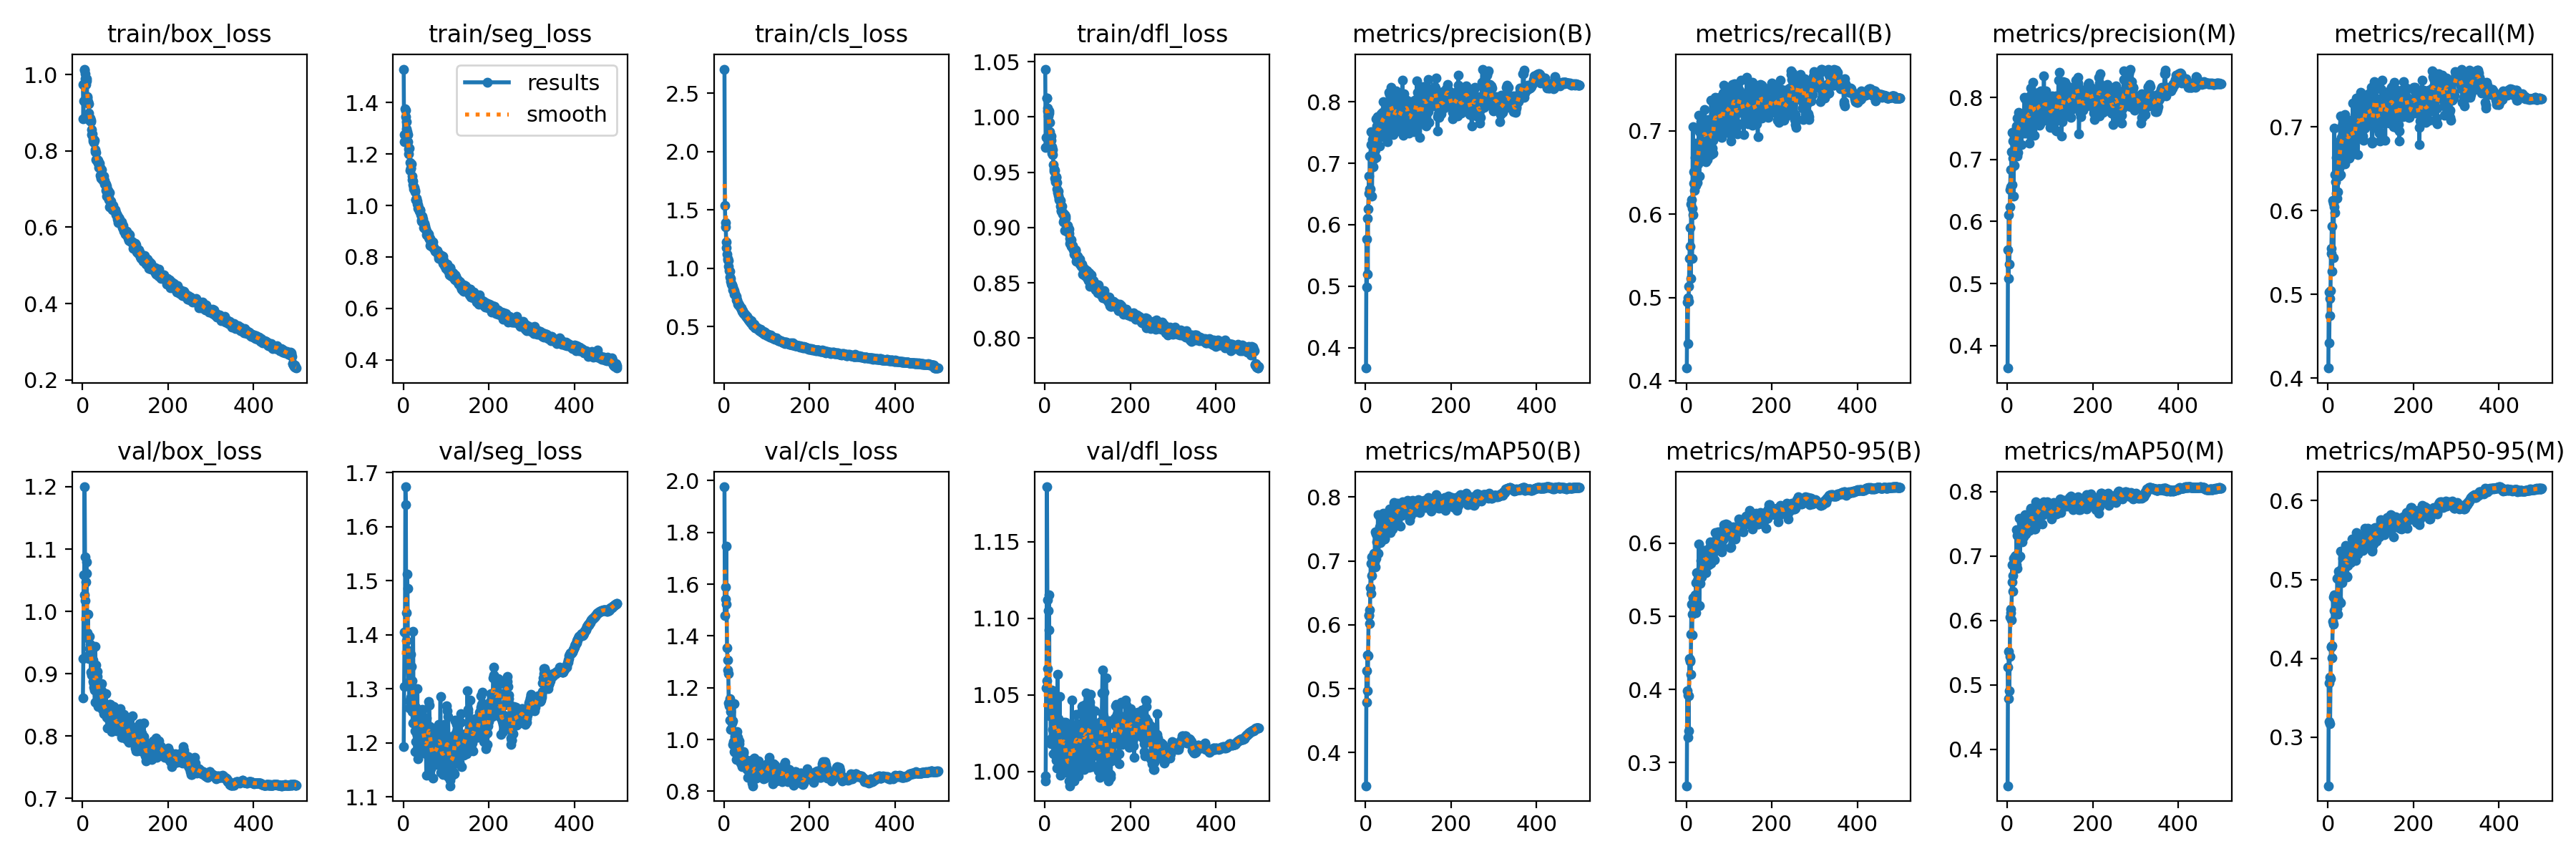

The table this chart was drawn from, first rows:
epoch, train/box_loss, train/seg_loss, train/cls_loss, train/dfl_loss, metrics/precision(B), metrics/recall(B), metrics/mAP50(B), metrics/mAP50-95(B), metrics/precision(M), metrics/recall(M), metrics/mAP50(M), metrics/mAP50-95(M), val/box_loss, val/seg_loss, val/cls_loss, val/dfl_loss, lr/pg0, lr/pg1, lr/pg2
1, 0.9739, 1.53, 2.707, 1.043, 0.3666, 0.4153, 0.3482, 0.2683, 0.364, 0.412, 0.3433, 0.2382, 0.8607, 1.192, 1.976, 0.994, 0.07011, 0.003321, 0.003321
2, 0.8847, 1.249, 1.538, 0.9726, 0.5767, 0.4943, 0.5283, 0.3982, 0.5543, 0.5028, 0.528, 0.3688, 0.9242, 1.304, 1.48, 0.9972, 0.0401, 0.006641, 0.006641
3, 0.9312, 1.275, 1.39, 0.9816, 0.4985, 0.4449, 0.4792, 0.3344, 0.5088, 0.4417, 0.4786, 0.3201, 1.059, 1.405, 1.59, 1.055, 0.01007, 0.009948, 0.009948
4, 1.011, 1.376, 1.357, 1.017, 0.61, 0.4998, 0.5525, 0.3926, 0.6106, 0.4951, 0.5518, 0.3759, 1.027, 1.405, 1.541, 1.059, 0.009941, 0.009941, 0.009941
5, 1.014, 1.371, 1.225, 1.017, 0.5199, 0.4955, 0.4971, 0.3431, 0.5311, 0.4748, 0.4904, 0.3167, 1.2, 1.673, 1.748, 1.186, 0.009941, 0.009941, 0.009941
6, 1.002, 1.345, 1.18, 1.008, 0.6255, 0.5135, 0.5515, 0.3908, 0.6239, 0.5046, 0.5437, 0.3742, 1.088, 1.641, 1.523, 1.112, 0.009921, 0.009921, 0.009921
7, 0.9892, 1.325, 1.125, 1.005, 0.6508, 0.5473, 0.6145, 0.4421, 0.651, 0.5485, 0.6052, 0.4146, 1.017, 1.389, 1.354, 1.067, 0.009901, 0.009901, 0.009901
8, 0.9748, 1.297, 1.084, 1.001, 0.679, 0.5616, 0.6155, 0.4406, 0.6832, 0.5549, 0.6115, 0.4147, 1.048, 1.441, 1.307, 1.105, 0.009881, 0.009881, 0.009881
9, 0.9883, 1.287, 1.071, 1.005, 0.6585, 0.5835, 0.623, 0.4385, 0.6558, 0.5811, 0.6171, 0.4156, 1.079, 1.512, 1.269, 1.093, 0.009861, 0.009861, 0.009861
10, 0.9825, 1.275, 1.064, 1.004, 0.7117, 0.5225, 0.6017, 0.421, 0.7124, 0.5272, 0.6007, 0.4003, 1.061, 1.485, 1.254, 1.115, 0.009842, 0.009842, 0.009842
11, 0.9428, 1.247, 1.017, 0.9949, 0.6582, 0.6121, 0.6587, 0.4758, 0.6588, 0.612, 0.6598, 0.4464, 0.9658, 1.359, 1.142, 1.036, 0.009822, 0.009822, 0.009822
12, 0.9384, 1.219, 0.9805, 0.9866, 0.7518, 0.6175, 0.6968, 0.5164, 0.7436, 0.6091, 0.6861, 0.4782, 0.9579, 1.313, 1.131, 1.039, 0.009802, 0.009802, 0.009802
13, 0.9284, 1.202, 0.9761, 0.9805, 0.7305, 0.5465, 0.649, 0.4744, 0.7294, 0.5441, 0.6448, 0.4434, 0.995, 1.37, 1.156, 1.052, 0.009782, 0.009782, 0.009782
14, 0.9234, 1.223, 0.9254, 0.9826, 0.714, 0.6068, 0.6776, 0.5026, 0.702, 0.6044, 0.6699, 0.4603, 0.9247, 1.265, 1.075, 1.021, 0.009762, 0.009762, 0.009762
15, 0.8996, 1.167, 0.9125, 0.9788, 0.6464, 0.7049, 0.706, 0.5255, 0.6411, 0.6989, 0.6964, 0.4804, 0.9306, 1.275, 1.039, 1.018, 0.009743, 0.009743, 0.009743
16, 0.8856, 1.137, 0.8911, 0.9671, 0.7387, 0.5996, 0.6939, 0.5183, 0.7361, 0.5978, 0.6875, 0.4753, 0.9398, 1.278, 1.107, 1.044, 0.009723, 0.009723, 0.009723
17, 0.8803, 1.144, 0.8657, 0.9732, 0.694, 0.6506, 0.6936, 0.52, 0.6909, 0.6434, 0.6829, 0.4773, 0.9602, 1.364, 1.074, 1.053, 0.009703, 0.009703, 0.009703
18, 0.8862, 1.145, 0.8569, 0.9707, 0.7131, 0.6369, 0.703, 0.5192, 0.7176, 0.6345, 0.7, 0.4762, 0.9477, 1.284, 1.073, 1.051, 0.009683, 0.009683, 0.009683
19, 0.881, 1.161, 0.8574, 0.966, 0.7066, 0.629, 0.6913, 0.5142, 0.7064, 0.6204, 0.684, 0.4725, 0.9416, 1.341, 1.065, 1.027, 0.009663, 0.009663, 0.009663
20, 0.8766, 1.115, 0.8183, 0.9571, 0.7207, 0.6682, 0.7123, 0.5296, 0.7147, 0.6632, 0.7014, 0.4802, 0.9023, 1.258, 0.9815, 1.012, 0.009644, 0.009644, 0.009644
21, 0.8549, 1.101, 0.8392, 0.9527, 0.719, 0.6519, 0.698, 0.5086, 0.7503, 0.6149, 0.6866, 0.4628, 0.9416, 1.314, 1.071, 1.025, 0.009624, 0.009624, 0.009624
22, 0.8425, 1.094, 0.8225, 0.9512, 0.7435, 0.6855, 0.7458, 0.5463, 0.7536, 0.6815, 0.7413, 0.5016, 0.8981, 1.236, 0.9929, 1.024, 0.009604, 0.009604, 0.009604
23, 0.8438, 1.08, 0.8104, 0.9515, 0.722, 0.635, 0.6909, 0.5046, 0.7054, 0.6224, 0.6804, 0.456, 0.939, 1.406, 1.139, 1.049, 0.009584, 0.009584, 0.009584
24, 0.8255, 1.065, 0.7761, 0.9445, 0.7719, 0.6736, 0.7419, 0.5596, 0.767, 0.6682, 0.7316, 0.5104, 0.8876, 1.274, 0.9522, 1.022, 0.009564, 0.009564, 0.009564
25, 0.8314, 1.073, 0.7806, 0.9417, 0.7089, 0.6641, 0.7042, 0.5164, 0.7109, 0.6561, 0.6961, 0.4746, 0.9222, 1.28, 1.012, 1.048, 0.009545, 0.009545, 0.009545
26, 0.8227, 1.069, 0.7821, 0.9457, 0.7612, 0.6377, 0.7302, 0.5479, 0.7762, 0.6409, 0.7305, 0.5037, 0.8779, 1.262, 0.9513, 1.007, 0.009525, 0.009525, 0.009525
27, 0.8289, 1.058, 0.7681, 0.9454, 0.7479, 0.6603, 0.7346, 0.5509, 0.7515, 0.6503, 0.7306, 0.5061, 0.8844, 1.221, 1.028, 1.019, 0.009505, 0.009505, 0.009505
28, 0.8275, 1.053, 0.759, 0.9406, 0.776, 0.6744, 0.738, 0.5517, 0.765, 0.6794, 0.7322, 0.508, 0.874, 1.183, 0.9617, 1.02, 0.009485, 0.009485, 0.009485
29, 0.803, 1.022, 0.7294, 0.9351, 0.7755, 0.719, 0.7722, 0.599, 0.7703, 0.7134, 0.7589, 0.5356, 0.8548, 1.202, 0.9221, 1.002, 0.009465, 0.009465, 0.009465
30, 0.797, 1.022, 0.7208, 0.9316, 0.7526, 0.6455, 0.7114, 0.5147, 0.7485, 0.6427, 0.6994, 0.4709, 0.9435, 1.266, 1.029, 1.063, 0.009446, 0.009446, 0.009446
31, 0.7965, 1.029, 0.7297, 0.9331, 0.7497, 0.6989, 0.7467, 0.5557, 0.7532, 0.6996, 0.7397, 0.5133, 0.8754, 1.218, 0.9533, 1.012, 0.009426, 0.009426, 0.009426
32, 0.7777, 1.016, 0.6951, 0.9288, 0.7493, 0.6868, 0.7535, 0.5622, 0.7527, 0.6876, 0.7357, 0.5027, 0.9141, 1.213, 1.01, 1.034, 0.009406, 0.009406, 0.009406
33, 0.7745, 1.006, 0.697, 0.9267, 0.7277, 0.6761, 0.7286, 0.5447, 0.7236, 0.6764, 0.7284, 0.4956, 0.904, 1.3, 0.9706, 1.026, 0.009386, 0.009386, 0.009386
34, 0.7725, 1.003, 0.6895, 0.9254, 0.7595, 0.7115, 0.7663, 0.5767, 0.7516, 0.7039, 0.7525, 0.5267, 0.8961, 1.171, 0.9493, 1.03, 0.009366, 0.009366, 0.009366
35, 0.7761, 0.9906, 0.6804, 0.9245, 0.7699, 0.6817, 0.7282, 0.5532, 0.7638, 0.6777, 0.7221, 0.5013, 0.9036, 1.257, 0.9957, 1.049, 0.009347, 0.009347, 0.009347
36, 0.7685, 0.9928, 0.6864, 0.9242, 0.7805, 0.6887, 0.7546, 0.5717, 0.7671, 0.6816, 0.7392, 0.515, 0.8786, 1.261, 0.9835, 1.014, 0.009327, 0.009327, 0.009327
37, 0.7748, 0.9833, 0.6712, 0.9194, 0.7668, 0.6968, 0.7467, 0.5647, 0.7658, 0.692, 0.7368, 0.5185, 0.8476, 1.183, 0.922, 0.9976, 0.009307, 0.009307, 0.009307
38, 0.7561, 0.9773, 0.6644, 0.9155, 0.7559, 0.6693, 0.7326, 0.5671, 0.755, 0.6702, 0.7298, 0.5136, 0.8553, 1.222, 0.9398, 1.011, 0.009287, 0.009287, 0.009287
39, 0.7563, 0.9809, 0.6597, 0.9147, 0.7436, 0.7146, 0.7495, 0.5818, 0.7419, 0.7149, 0.7441, 0.5241, 0.8727, 1.207, 0.9079, 1.009, 0.009267, 0.009267, 0.009267
40, 0.7684, 0.9829, 0.6649, 0.9196, 0.7831, 0.678, 0.7524, 0.5661, 0.8001, 0.656, 0.7441, 0.5252, 0.88, 1.247, 0.9511, 1.018, 0.009248, 0.009248, 0.009248
41, 0.756, 0.9633, 0.6493, 0.9121, 0.7997, 0.6838, 0.7748, 0.5901, 0.7977, 0.6761, 0.7647, 0.543, 0.8646, 1.216, 0.9191, 1.012, 0.009228, 0.009228, 0.009228
42, 0.7358, 0.9436, 0.6328, 0.9138, 0.7809, 0.714, 0.7711, 0.5872, 0.7761, 0.7023, 0.7631, 0.5334, 0.8615, 1.24, 0.8954, 1.01, 0.009208, 0.009208, 0.009208
43, 0.7277, 0.9387, 0.6247, 0.905, 0.7572, 0.7258, 0.7686, 0.5897, 0.7645, 0.7093, 0.7625, 0.5343, 0.8739, 1.241, 0.9174, 1.032, 0.009188, 0.009188, 0.009188
44, 0.7503, 0.9582, 0.6357, 0.9132, 0.7512, 0.7012, 0.7355, 0.5627, 0.7428, 0.7016, 0.7337, 0.5038, 0.8844, 1.262, 0.9197, 1.032, 0.009168, 0.009168, 0.009168
45, 0.7286, 0.9352, 0.6162, 0.9072, 0.7849, 0.663, 0.7339, 0.56, 0.7951, 0.6681, 0.7368, 0.5033, 0.8723, 1.261, 0.9486, 1.022, 0.009149, 0.009149, 0.009149
46, 0.7293, 0.9475, 0.6127, 0.9118, 0.7794, 0.7078, 0.761, 0.5889, 0.7701, 0.707, 0.7521, 0.5241, 0.8425, 1.185, 0.9525, 1.01, 0.009129, 0.009129, 0.009129
47, 0.7238, 0.9311, 0.6135, 0.897, 0.7809, 0.6813, 0.7477, 0.5725, 0.7805, 0.6799, 0.7423, 0.5174, 0.8645, 1.201, 0.9238, 1.023, 0.009109, 0.009109, 0.009109
48, 0.7234, 0.9131, 0.598, 0.9083, 0.7893, 0.691, 0.7616, 0.5813, 0.7739, 0.682, 0.7462, 0.5239, 0.8544, 1.244, 0.9143, 1.032, 0.009089, 0.009089, 0.009089
49, 0.7333, 0.929, 0.6056, 0.9101, 0.798, 0.6654, 0.7574, 0.5883, 0.8, 0.6629, 0.751, 0.5322, 0.8359, 1.216, 0.9158, 1.001, 0.009069, 0.009069, 0.009069
50, 0.7214, 0.9297, 0.602, 0.898, 0.7604, 0.7122, 0.7598, 0.5841, 0.7695, 0.6885, 0.7438, 0.5289, 0.8518, 1.186, 0.8972, 0.9992, 0.00905, 0.00905, 0.00905
51, 0.7229, 0.92, 0.5958, 0.9013, 0.7345, 0.7126, 0.749, 0.5765, 0.7261, 0.7057, 0.7403, 0.5285, 0.8471, 1.215, 0.9227, 1.006, 0.00903, 0.00903, 0.00903
52, 0.7129, 0.9054, 0.5852, 0.8981, 0.7496, 0.7134, 0.7514, 0.575, 0.7415, 0.7061, 0.7395, 0.5231, 0.8363, 1.179, 0.9133, 1.003, 0.00901, 0.00901, 0.00901
53, 0.7123, 0.9079, 0.5883, 0.902, 0.7744, 0.6846, 0.7516, 0.5703, 0.7612, 0.6839, 0.7445, 0.5217, 0.852, 1.19, 0.8853, 1.011, 0.00899, 0.00899, 0.00899
54, 0.7137, 0.9002, 0.581, 0.8963, 0.8151, 0.7106, 0.7775, 0.5936, 0.8023, 0.7079, 0.7637, 0.5321, 0.8362, 1.14, 0.8989, 1.005, 0.00897, 0.00897, 0.00897
55, 0.6971, 0.8852, 0.5694, 0.8957, 0.7953, 0.6787, 0.768, 0.5912, 0.793, 0.6967, 0.7727, 0.5369, 0.8676, 1.246, 0.8836, 1.022, 0.008951, 0.008951, 0.008951
56, 0.7073, 0.8944, 0.5694, 0.8985, 0.8123, 0.7038, 0.7816, 0.6013, 0.8153, 0.7007, 0.7745, 0.5515, 0.8301, 1.207, 0.8542, 0.994, 0.008931, 0.008931, 0.008931
57, 0.6807, 0.8857, 0.5604, 0.8945, 0.7872, 0.6714, 0.7443, 0.5726, 0.7923, 0.6752, 0.7475, 0.5285, 0.845, 1.179, 0.8919, 1.006, 0.008911, 0.008911, 0.008911
58, 0.6833, 0.8915, 0.5614, 0.8902, 0.7545, 0.7367, 0.771, 0.5985, 0.7477, 0.7287, 0.7609, 0.541, 0.8134, 1.19, 0.8583, 0.9907, 0.008891, 0.008891, 0.008891
59, 0.6954, 0.8881, 0.5505, 0.8859, 0.8102, 0.6799, 0.7623, 0.5849, 0.8086, 0.6681, 0.7509, 0.5331, 0.8353, 1.23, 0.8809, 0.9989, 0.008871, 0.008871, 0.008871
60, 0.6786, 0.8758, 0.5472, 0.8871, 0.8237, 0.6893, 0.7719, 0.6004, 0.824, 0.6846, 0.7667, 0.5414, 0.8439, 1.276, 0.8977, 1.02, 0.008852, 0.008852, 0.008852
... 440 more rows
